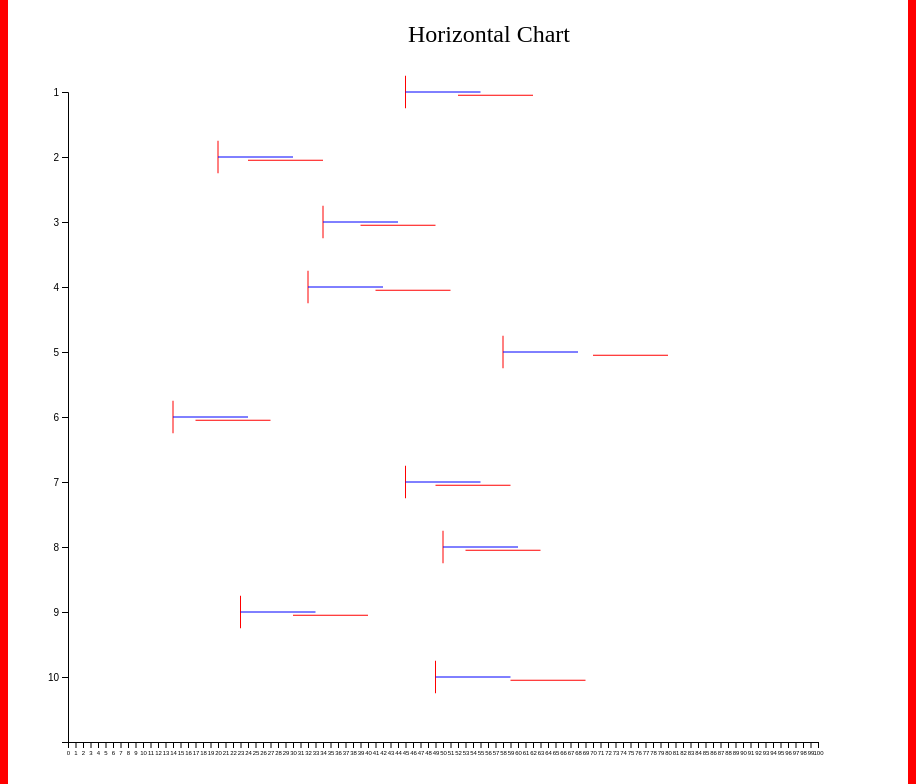
D3 v4 page, settled after 480 driven frames (8 s of simulated time); the page loaded 1 data file(s).


            var svg = d3.select("svg"),
                margin = 150,
                width = svg.attr("width") - margin,
                height = svg.attr("height") - margin;

            svg.append("text")
                .attr("transform", "translate(100,0)")
                .attr("x", 300)
                .attr("y", 50)
                .attr("font-size", "24px")
                .text("Horizontal Chart");

            var xScale = d3.scaleLinear().range([0, width]),
                yScale = d3.scaleLinear().range([height, 0]);

            var g = svg.append("g")
                .attr("transform", "translate(" + 60 + "," + 100 + ")");

            d3.json("record_list_10.json", function (data) {
                console.log(data);
                xScale.domain([0, 100]);
                yScale.domain([11, 1]);

                g.append("g")
                    .attr("transform", "translate(0," + height + ")")
                    .call(d3.axisBottom(xScale).ticks(100))
                    .attr("font-size", "6px");

                g.append("g")
                    .call(d3.axisLeft(yScale).tickValues(d3.range(1, 11)));
                
                var tooltip = d3.select("body").append("div")
                    .attr("class", "tooltip")
                    .style("opacity", 0);

                for (let i = 0; i < 10; i++) {
                    g.append("line")
                        .attr("x1", function (d) { return xScale(data[i].request_min); })
                        .attr("y1", function (d) { return yScale(i + 1) - (height / 40); })
                        .attr("x2", function (d) { return xScale(data[i].request_min); })
                        .attr("y2", function (d) { return yScale(i + 1) + (height / 40); })
                        .attr("stroke-width", 1)
                        .attr("stroke", "red")
                        .on("mouseover", function (event, d) {
                        d3.select(this).attr("stroke", "orange");
                        tooltip.transition().duration(200).style("opacity", .9);
                        tooltip.html("Request Time: " + data[i].request_hour + ":" + data[i].request_min + "<br/>")
                            .style("left", (d3.event.pageX + 5) + "px")
                            .style("top", (d3.event.pageY - 35) + "px");
                        })
                        .on("mouseout", function (d) {
                            d3.select(this).attr("stroke", "red");
                            tooltip.transition().duration(500).style("opacity", 0);
                        });
                }

                for (let i = 0; i < 10; i++) {
                    data[i].diff = data[i].d2_hour * 60 + data[i].d2_min - data[i].d1_hour * 60 - data[i].d1_min;
                }

                for (let i = 0; i < 10; i++) {
                    g.append("line")
                        .attr("x1", function (d) { return xScale(data[i].request_min); })
                        .attr("y1", function (d) { return yScale(i + 1); })
                        .attr("x2", function (d) { return xScale(data[i].request_min + data[i].diff); })
                        .attr("y2", function (d) { return yScale(i + 1); })
                        .attr("stroke-width", 1)
                        .attr("stroke", "blue")
                        .on("mouseover", function (event, d) {
                        d3.select(this).attr("stroke", "orange");
                        tooltip.transition().duration(200).style("opacity", .9);
                        tooltip.html("D1 Time: " + data[i].d1_hour + ":" + data[i].d1_min + "<br/> D2 Time: " + data[i].d2_hour + ":" + data[i].d2_min + "<br/>")
                        .style("left", (d3.event.pageX + 5) + "px")
                        .style("top", (d3.event.pageY - 35) + "px");
                        })
                        .on("mouseout", function (d) {
                            d3.select(this).attr("stroke", "blue");
                            tooltip.transition().duration(500).style("opacity", 0);
                        });
                }

                for(let i = 0; i < 10; i++) {
                    data[i].diff = data[i].a2_hour * 60 + data[i].a2_min - data[i].a1_hour * 60 - data[i].a1_min;
                    data[i].diff2 = data[i].a1_hour * 60 + data[i].a1_min - 660;
                }

                for (let i = 0; i < 10; i++) {
                    g.append("line")
                        .attr("x1", function (d) { return xScale(data[i].diff2); })
                        .attr("y1", function (d) { return yScale(i + 1) + (height / 200); })
                        .attr("x2", function (d) { return xScale(data[i].diff2+data[i].diff); })
                        .attr("y2", function (d) { return yScale(i + 1) + (height / 200); })
                        .attr("stroke-width", 1)
                        .attr("stroke", "red")
                        .on("mouseover", function (event, d) {
                        d3.select(this).attr("stroke", "orange");
                        tooltip.transition().duration(200).style("opacity", .9);
                        tooltip.html("A1 Time: " + data[i].a1_hour + ":" + data[i].a1_min + "<br/> A2 Time: " + data[i].a2_hour + ":" + data[i].a2_min + "<br/>")
                        .style("left", (d3.event.pageX + 5) + "px")
                        .style("top", (d3.event.pageY - 35) + "px");
                    })
                    .on("mouseout", function (d) {
                        d3.select(this).attr("stroke", "red");
                        tooltip.transition().duration(500).style("opacity", 0);
                    });
                }
            });
        

### data: record_list_10.json
[
 {
  "id": 1,
  "request_hour": 11,
  "request_min": 45,
  "from_node_id": 16,
  "to_node_id": 3,
  "population": 4,
  "d1_hour": 11,
  "d1_min": 45,
  "d2_hour": 11,
  "d2_min": 55,
  "a1_hour": 11,
  "a1_min": 52,
  "a2_hour": 12,
  "a2_min": 2
 },
 {
  "id": 2,
  "request_hour": 11,
  "request_min": 20,
  "from_node_id": 11,
  "to_node_id": 14,
  "population": 1,
  "d1_hour": 11,
  "d1_min": 20,
  "d2_hour": 11,
  "d2_min": 30,
  "a1_hour": 11,
  "a1_min": 24,
  "a2_hour": 11,
  "a2_min": 34
 },
 {
  "id": 3,
  "request_hour": 11,
  "request_min": 34,
  "from_node_id": 15,
  "to_node_id": 23,
  "population": 1,
  "d1_hour": 11,
  "d1_min": 34,
  "d2_hour": 11,
  "d2_min": 44,
  "a1_hour": 11,
  "a1_min": 39,
  "a2_hour": 11,
  "a2_min": 49
 },
 {
  "id": 4,
  "request_hour": 11,
  "request_min": 32,
  "from_node_id": 13,
  "to_node_id": 5,
  "population": 1,
  "d1_hour": 11,
  "d1_min": 32,
  "d2_hour": 11,
  "d2_min": 42,
  "a1_hour": 11,
  "a1_min": 41,
  "a2_hour": 11,
  "a2_min": 51
 },
 {
  "id": 5,
  "request_hour": 11,
  "request_min": 58,
  "from_node_id": 9,
  "to_node_id": 21,
  "population": 2,
  "d1_hour": 11,
  "d1_min": 58,
  "d2_hour": 12,
  "d2_min": 8,
  "a1_hour": 12,
  "a1_min": 10,
  "a2_hour": 12,
  "a2_min": 20
 },
 {
  "id": 6,
  "request_hour": 11,
  "request_min": 14,
  "from_node_id": 15,
  "to_node_id": 22,
  "population": 1,
  "d1_hour": 11,
  "d1_min": 14,
  "d2_hour": 11,
  "d2_min": 24,
  "a1_hour": 11,
  "a1_min": 17,
  "a2_hour": 11,
  "a2_min": 27
 },
 {
  "id": 7,
  "request_hour": 11,
  "request_min": 45,
  "from_node_id": 1,
  "to_node_id": 4,
  "population": 6,
  "d1_hour": 11,
  "d1_min": 45,
  "d2_hour": 11,
  "d2_min": 55,
  "a1_hour": 11,
  "a1_min": 49,
  "a2_hour": 11,
  "a2_min": 59
 },
 {
  "id": 8,
  "request_hour": 11,
  "request_min": 50,
  "from_node_id": 8,
  "to_node_id": 5,
  "population": 3,
  "d1_hour": 11,
  "d1_min": 50,
  "d2_hour": 12,
  "d2_min": 0,
  "a1_hour": 11,
  "a1_min": 53,
  "a2_hour": 12,
  "a2_min": 3
 },
 "... 2 more items"
]